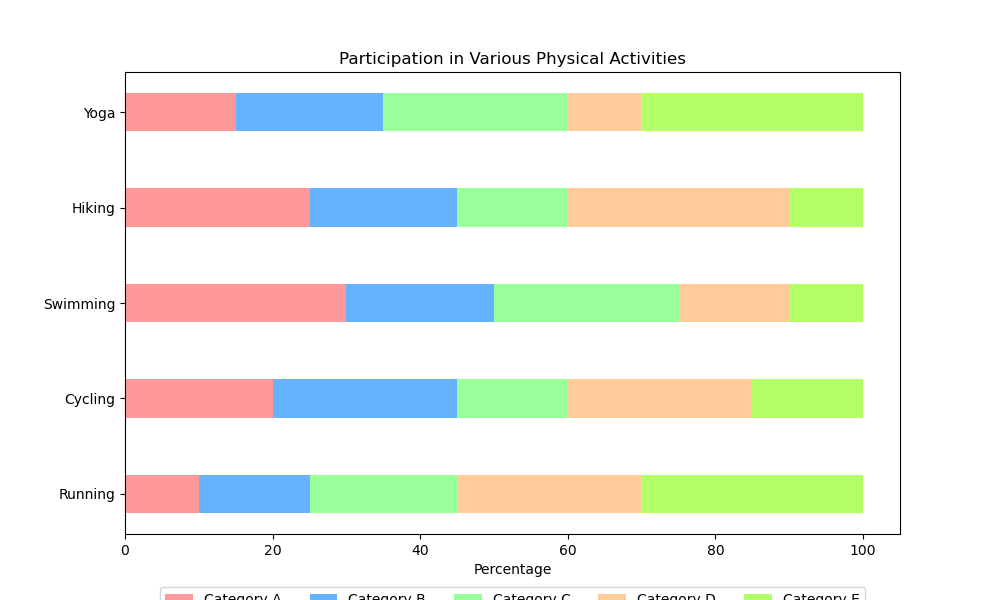

The file beside this chart, header and first rows:
Topic, Category A, Category B, Category C, Category D, Category E
Running, 10, 15, 20, 25, 30
Cycling, 20, 25, 15, 25, 15
Swimming, 30, 20, 25, 15, 10
Hiking, 25, 20, 15, 30, 10
Yoga, 15, 20, 25, 10, 30
